6-way image classification set "USCS-Dataset" from GitHub (Rujiyuan/USCS-Dataset); label vocabulary: attack, defense, defensive, encirclement, maneuver, offensive.

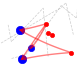
Label: offensive

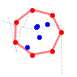
Label: encirclement

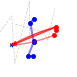
Label: defensive

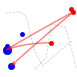
Label: attack

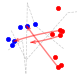
Label: maneuver

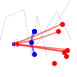
Label: defense
